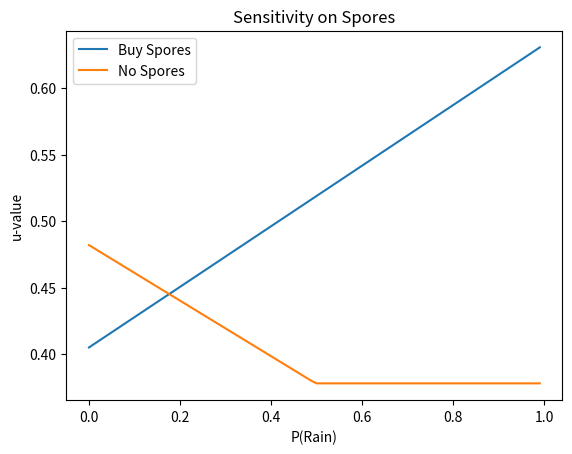

Python code for this plot:
# importing the required modules 
import matplotlib.pyplot as plt 
import numpy as np 
  
# setting the x - coordinates 
# x1 = np.arange(-1000, 1000, 0.01)
x1 = np.arange(0, 1, 0.01) 
y1 = 0.633*x1 + 0.405 * (1 - x1)

# plotting the line 1 points  
plt.plot(x1, y1, label = "Buy Spores") 
  
# line 2 points 
# x1 = np.arange(-1000, 1000, 0.01)
x = np.arange(0, 1, 0.01)
y = np.fmax(0.378, 0.273*x + 0.482 * (1-x))
# plotting the line 2 points
plt.plot(x, y, label = "No Spores") 
  
# naming the x axis 
plt.xlabel('P(Rain)') 
# naming the y axis 
plt.ylabel('u-value') 
# giving a title to my graph 
plt.title('Sensitivity on Spores') 
  
# show a legend on the plot 
plt.legend() 
  
# function to show the plot 
plt.show() 